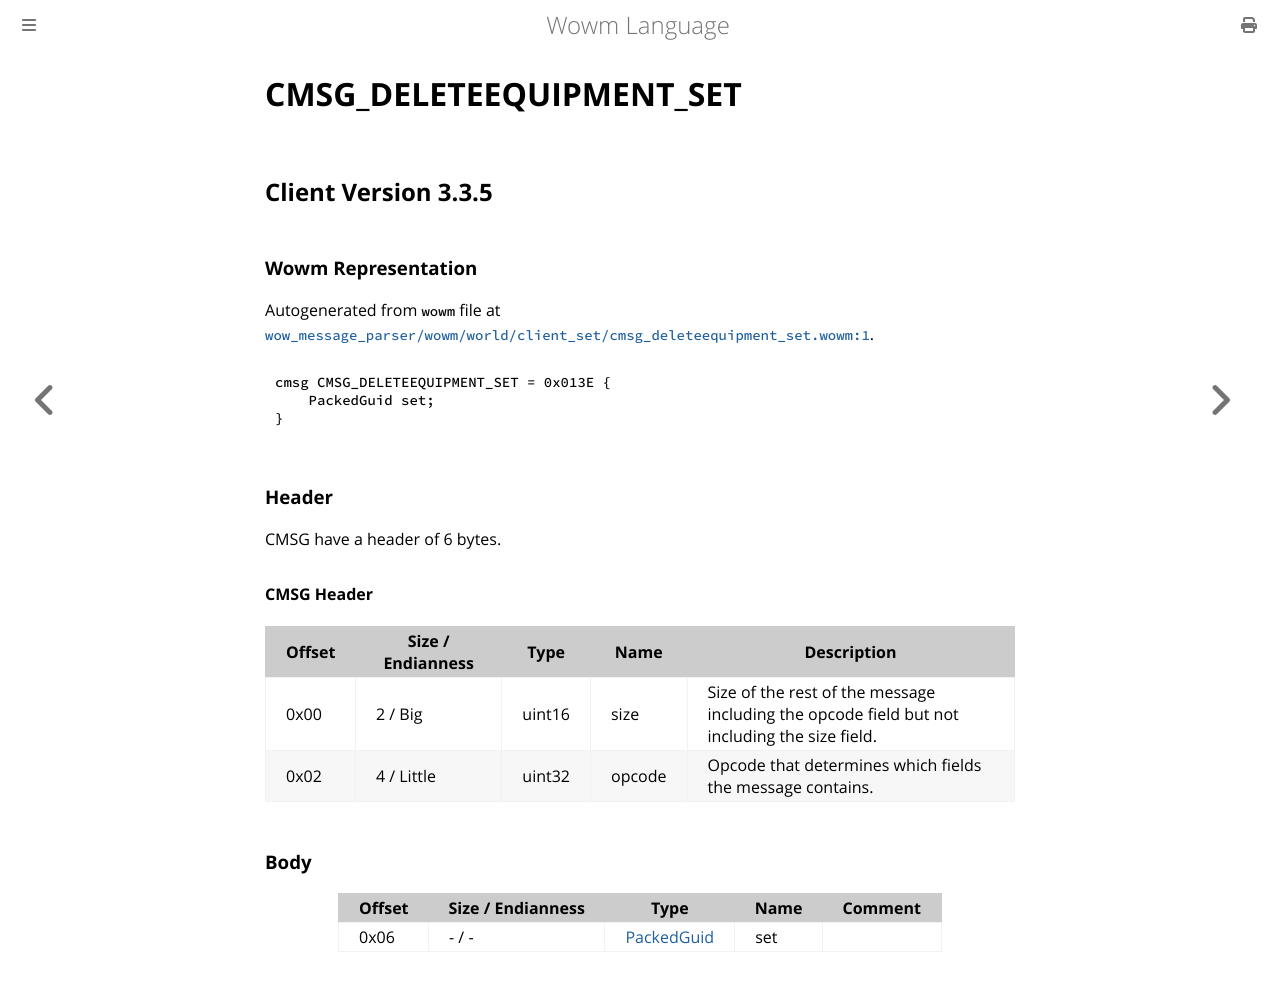

repository: gtker/wow_messages · page: docs/cmsg_deleteequipment_set.html · generator: mdbook

# CMSG_DELETEEQUIPMENT_SET

## Client Version 3.3.5

### Wowm Representation

Autogenerated from `wowm` file at [`wow_message_parser/wowm/world/client_set/cmsg_deleteequipment_set.wowm:1`](https://github.com/gtker/wow_messages/tree/main/wow_message_parser/wowm/world/client_set/cmsg_deleteequipment_set.wowm#L1).
```rust,ignore
cmsg CMSG_DELETEEQUIPMENT_SET = 0x013E {
    PackedGuid set;
}
```
### Header

CMSG have a header of 6 bytes.

#### CMSG Header

| Offset | Size / Endianness | Type   | Name   | Description |
| ------ | ----------------- | ------ | ------ | ----------- |
| 0x00   | 2 / Big           | uint16 | size   | Size of the rest of the message including the opcode field but not including the size field.|
| 0x02   | 4 / Little        | uint32 | opcode | Opcode that determines which fields the message contains.|

### Body

| Offset | Size / Endianness | Type | Name | Comment |
| ------ | ----------------- | ---- | ---- | ------- |
| 0x06 | - / - | [PackedGuid](../types/packed-guid.md) | set |  |
